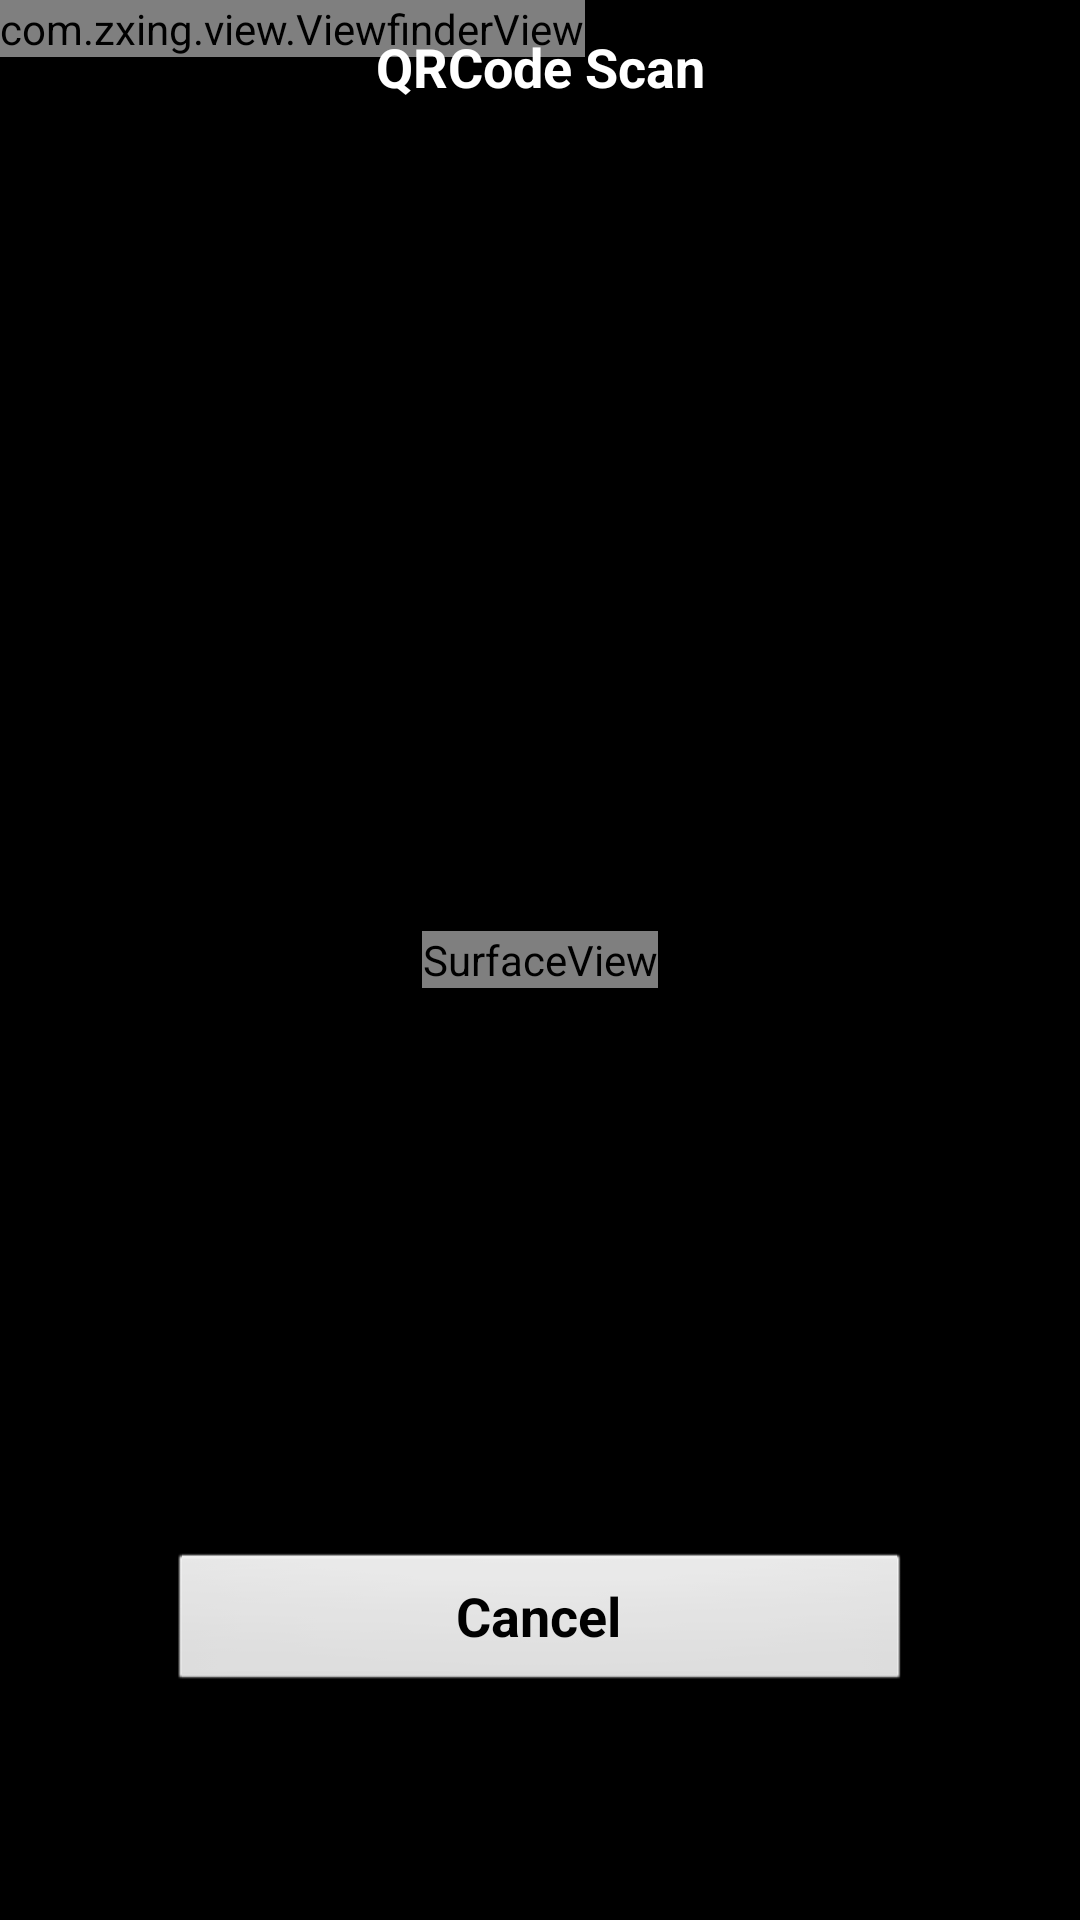

Produce the Android XML layout that renders to this screen, including the resource entries it uses.
<!-- AndroidManifest.xml: application theme android:Theme.NoTitleBar -->
<!-- res/layout/sc_qrcode_camera.xml -->
<?xml version="1.0" encoding="utf-8"?>
<FrameLayout xmlns:android="http://schemas.android.com/apk/res/android"
    android:layout_width="fill_parent"
    android:layout_height="fill_parent" >

    <SurfaceView
        android:id="@+id/preview_view"
        android:layout_width="wrap_content"
        android:layout_height="wrap_content"
        android:layout_gravity="center" />

    <com.zxing.view.ViewfinderView
        android:id="@+id/viewfinder_view"
        android:layout_width="wrap_content"
        android:layout_height="wrap_content" />

    <RelativeLayout
        android:layout_width="fill_parent"
        android:layout_height="fill_parent"
        android:layout_gravity="center"
        android:orientation="vertical" >

        <TextView
            android:layout_width="fill_parent"
            android:layout_height="wrap_content"
            android:layout_alignParentTop="true"
            android:layout_centerInParent="true"

            android:gravity="center"
            android:paddingBottom="10dp"
            android:paddingTop="10dp"
            android:textColor="@android:color/white"
            android:textSize="18sp"
            android:textStyle="bold"
            android:text="@string/qrcode_title" />

        <Button
            android:id="@+id/btn_cancel_scan"
            android:layout_width="248dp"
            android:layout_height="wrap_content"
            android:layout_alignParentBottom="true"
            android:layout_centerInParent="true"
            android:layout_marginBottom="75dp"
            android:textSize="18sp"
            android:textStyle="bold"
            android:text="@string/qrcode_cancel" />

    </RelativeLayout>

</FrameLayout>
<!-- resources referenced by this layout -->
<resources>
  <string name="qrcode_cancel">Cancel</string>
  <string name="qrcode_title">QRCode Scan</string>
</resources>
